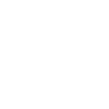
t = 0.00 s
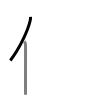
t = 1.50 s
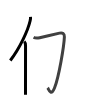
t = 2.75 s
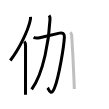
t = 4.25 s
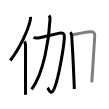
t = 5.50 s
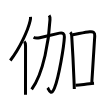
t = 7.00 s

The animated SVG that drew these frames (rendered in a browser with its animation timeline set to each time). Animation: 7 SMIL elements (animate=7); one cycle of 7.00 s.

<svg width="109px" height="109px" viewBox="0 0 px 109px" xmlns="http://www.w3.org/2000/svg" xmlns:xlink="http://www.w3.org/1999/xlink" xml:space="preserve" version="1.1"  baseProfile="full">
<path d="M30.5,16.89c0.12,1.19-0.03,2.43-0.36,3.9c-2.08,9.25-10.13,27.14-19.83,39.68" style="fill:none;stroke:black;stroke-width:3;opacity:0">
  <animate attributeType="CSS" attributeName="opacity" from="0" to="1" begin="0s" dur="1s" repeatCount="0" fill="freeze" />
</path>
<path d="M24.28,41.5c0.92,0.92,1.26,2.12,1.26,4.23c0,10.37-0.03,28.83-0.04,41.02c0,3.11,0,5.82,0,7.88" style="fill:none;stroke:black;stroke-width:3;opacity:0">
  <animate attributeType="CSS" attributeName="opacity" from="0" to="1" begin="1s" dur="1s" repeatCount="0" fill="freeze" />
</path>
<path d="M33.61,37.26c1.58,1.03,4.33,0.85,6.07,0.45c5.86-1.34,15.67-3.63,19.83-4.57c3.1-0.7,5,0.26,4.87,3.78c-0.32,8.91-5.47,40.22-9.89,51.1c-3.62,8.91-5.96,0.83-6.84-0.22" style="fill:none;stroke:black;stroke-width:3;opacity:0">
  <animate attributeType="CSS" attributeName="opacity" from="0" to="1" begin="2s" dur="1s" repeatCount="0" fill="freeze" />
</path>
<path d="M49.12,15.43c0.76,1.07,0.97,2.2,0.88,4.25c-0.85,19.03-6.23,53.15-18.34,69.71" style="fill:none;stroke:black;stroke-width:3;opacity:0">
  <animate attributeType="CSS" attributeName="opacity" from="0" to="1" begin="3s" dur="1s" repeatCount="0" fill="freeze" />
</path>
<path d="M70.31,32.23c0.79,0.79,1.28,1.65,1.39,3.48c0.55,8.54,1.64,27.73,2.27,44.04c0.12,3.24,0.24,6.35,0.34,9.21" style="fill:none;stroke:black;stroke-width:3;opacity:0">
  <animate attributeType="CSS" attributeName="opacity" from="0" to="1" begin="4s" dur="1s" repeatCount="0" fill="freeze" />
</path>
<path d="M72.69,34.74c6.82-1.2,12.75-2.49,17.08-2.94c3.43-0.35,5.22,0.53,4.98,4.21c-0.42,6.68-1.8,28.99-2.94,46.38" style="fill:none;stroke:black;stroke-width:3;opacity:0">
  <animate attributeType="CSS" attributeName="opacity" from="0" to="1" begin="5s" dur="1s" repeatCount="0" fill="freeze" />
</path>
<path d="M75.58,85.28c4.4-0.38,8.42-0.92,13.92-1.51c1.47-0.16,2.97-0.3,4.51-0.42" style="fill:none;stroke:black;stroke-width:3;opacity:0">
  <animate attributeType="CSS" attributeName="opacity" from="0" to="1" begin="6s" dur="1s" repeatCount="0" fill="freeze" />
</path>
</svg>
